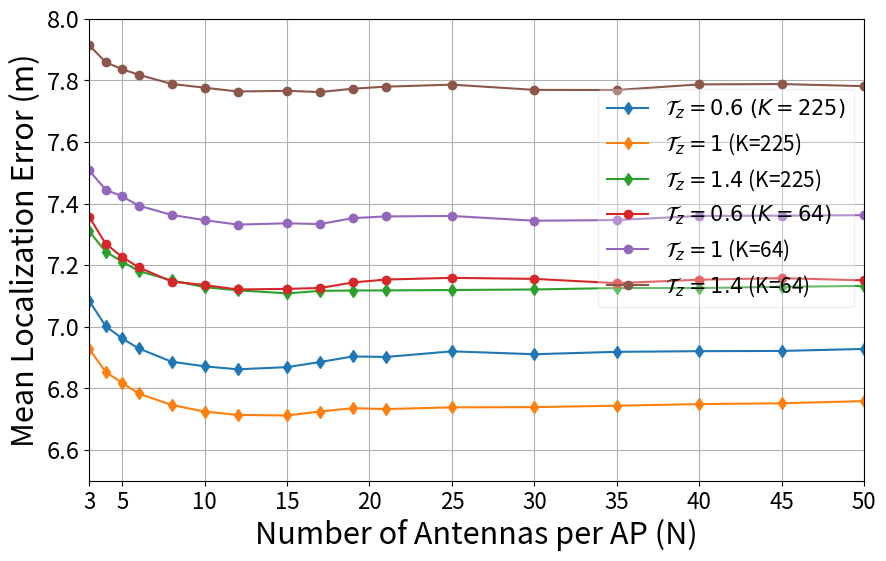

Python code for this plot:
import matplotlib.pyplot as plt

antennas = [3, 4, 5, 6, 8, 10, 12, 15, 17, 19, 21, 25, 30, 35, 40, 45, 50]
# Extracted values for tz_0p6, tz_1 and tz_1p4

# Given the values for each of the required variables, we can store them in Python lists

tz_0p6 = [7.0844, 7.0019, 6.9619, 6.9296, 6.8864, 6.8715, 6.8617, 6.8688, 
                  6.8854, 6.9036, 6.9018, 6.9201, 6.9107, 6.9185, 6.9206, 6.9214, 6.9279]

tz_1 = [6.9285, 6.8533, 6.8177, 6.7832, 6.7460, 6.7246, 6.7137, 6.7118, 
                 6.7247, 6.7355, 6.7327, 6.7382, 6.7390, 6.7436, 6.7487, 6.7515, 6.7584]

tz_1p4 = [7.3104, 7.2436, 7.2113, 7.1810, 7.1506, 7.1286, 7.1182, 7.1083, 
                  7.1164, 7.1176, 7.1179, 7.1192, 7.1209, 7.1257, 7.1256, 7.1297, 7.1324]


tz_0p6_k_64 = [7.3565, 7.2698, 7.2264, 7.1929, 7.1467, 7.1354, 7.1209, 7.1230, 7.1256, 7.1438, 7.1532, 7.1587, 7.1553, 7.1414, 7.1527, 7.1577, 7.1505]


tz_1_k_64 = [7.5074, 7.4449, 7.4231, 7.3932, 7.3630, 7.3461, 7.3316, 7.3357, 7.3333, 7.3527, 7.3581, 7.3596, 7.3441, 7.3464, 7.3597, 7.3605, 7.3622]


tz_1p4_k_64 = [7.9145, 7.8587, 7.8361, 7.8182, 7.7883, 7.7761, 7.7637, 7.7659, 7.7619, 7.7728, 7.7794, 7.7860, 7.7690, 7.7685, 7.7868, 7.7879, 7.7810]


# Data is ready for further processing or visualization!
# Plotting all `tz` variables

tz_0p6_label = r'$\mathcal{T}_z = 0.6\ (K=225)$'
tz_1_label = r'$\mathcal{T}_z = 1$ (K=225)'
tz_1p4_label = r'$\mathcal{T}_z = 1.4$ (K=225)'

tz_0p6_label_k_64 = r'$\mathcal{T}_z = 0.6\ (K=64)$'
tz_1_label_k_64 = r'$\mathcal{T}_z = 1$ (K=64)'
tz_1p4_label_k_64 = r'$\mathcal{T}_z = 1.4$ (K=64)'

# Plotting with corresponding labels
plt.figure(figsize=(10, 6))
plt.plot(antennas, tz_0p6, marker='d', label=tz_0p6_label)
plt.plot(antennas, tz_1, marker='d', label=tz_1_label)
plt.plot(antennas, tz_1p4, marker='d', label=tz_1p4_label)

plt.plot(antennas, tz_0p6_k_64, marker='o', label=tz_0p6_label_k_64)
plt.plot(antennas, tz_1_k_64, marker='o', label=tz_1_label_k_64)
plt.plot(antennas, tz_1p4_k_64, marker='o', label=tz_1p4_label_k_64)

# Adding axis labels and title
plt.xlabel('Number of Antennas per AP (N)', fontsize=22)
plt.ylabel('Mean Localization Error (m)', fontsize=22)

# Setting axis limits and ticks
plt.xlim(3, 50)
plt.xticks([3, 5, 10, 15, 20, 25, 30, 35, 40, 45, 50], fontsize=16)
plt.yticks(fontsize=17)
plt.ylim(6.5, 8)

# Adding grid and legend
plt.grid(True)
plt.legend(fontsize=15, loc='upper right', framealpha=0.3, bbox_to_anchor=(1, 0.87))

# Saving the plot
plt.savefig('Fig4_loc_accuracy_vs_ant_across_Tz_L25_SF8dB.png', dpi=300, bbox_inches='tight')  # Save as PNG
plt.show()
